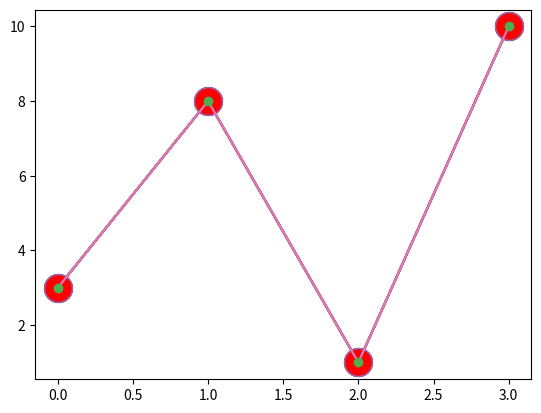

Write the Python code that produced this figure.
# matplotlib_markers.py
# Modified on 2022-12-25 from https://www.w3schools.com/python/matplotlib_markers.asp

import matplotlib.pyplot as plt
import numpy as np

ypoints = np.array([3, 8, 1, 10])

# Mark points with circles
plt.plot(ypoints, marker='o')
plt.show()


# Mark points with stars
plt.plot(ypoints, marker='*')
plt.show()

# Marker	Description
# 'o'	    Circle	
# '*'	    Star	
# '.'	    Point	
# ','	    Pixel	
# 'x'	    X	
# 'X'	    X (filled)	
# '+'	    Plus	
# 'P'	    Plus (filled)	
# 's'	    Square	
# 'D'	    Diamond	
# 'd'	    Diamond (thin)	
# 'p'	    Pentagon	
# 'H'	    Hexagon	
# 'h'	    Hexagon	
# 'v'	    Triangle Down	
# '^'	    Triangle Up	
# '<'	    Triangle Left	
# '>'	    Triangle Right	
# '1'	    Tri Down	
# '2'	    Tri Up	
# '3'	    Tri Left	
# '4'	    Tri Right	
# '|'	    Vline	
# '_'	    Hline


# Specify markers using string notation shorthand via `fmt=` argument
## NB: `fmt=` string is specified as `marker|line|color`.
## NB: If you omit the `line` component then no line will be plotted
plt.plot(ypoints, 'o:r')
plt.show()

# Line Syntax	Description
# '-'	        Solid line	
# ':'	        Dotted line	
# '--'	        Dashed line	
# '-.'	        Dashed/dotted line

# Color Syntax	Description
# 'r'	        Red	
# 'g'	        Green	
# 'b'	        Blue	
# 'c'	        Cyan	
# 'm'	        Magenta	
# 'y'	        Yellow	
# 'k'	        Black	
# 'w'	        White

# Specify marker size using `markersize=` (or equivalently `ms=`) argument
plt.plot(ypoints, marker='o', markersize=20)
plt.show()

# Specify marker edge color (aka, its outline color) using `markeredgecolor=` (or equivalently `mec=`) argument
plt.plot(ypoints, marker='o', markersize=20, markeredgecolor='r')
plt.show()

# Specify marker face color (aka, its fill color) using `markerfacecolor=` (or equivalently `mfc=`) argument
plt.plot(ypoints, marker='o', markersize=20, markerfacecolor='r')
plt.show()

# Specify both marker edge and face colors to color entire marker
plt.plot(ypoints, marker='o', markeredgecolor='r', markerfacecolor='r')
plt.show()

# Specify colors using color hex codes
plt.plot(ypoints, marker='o', markeredgecolor='#4CAF50', markerfacecolor='#4CAF50')
plt.show()










